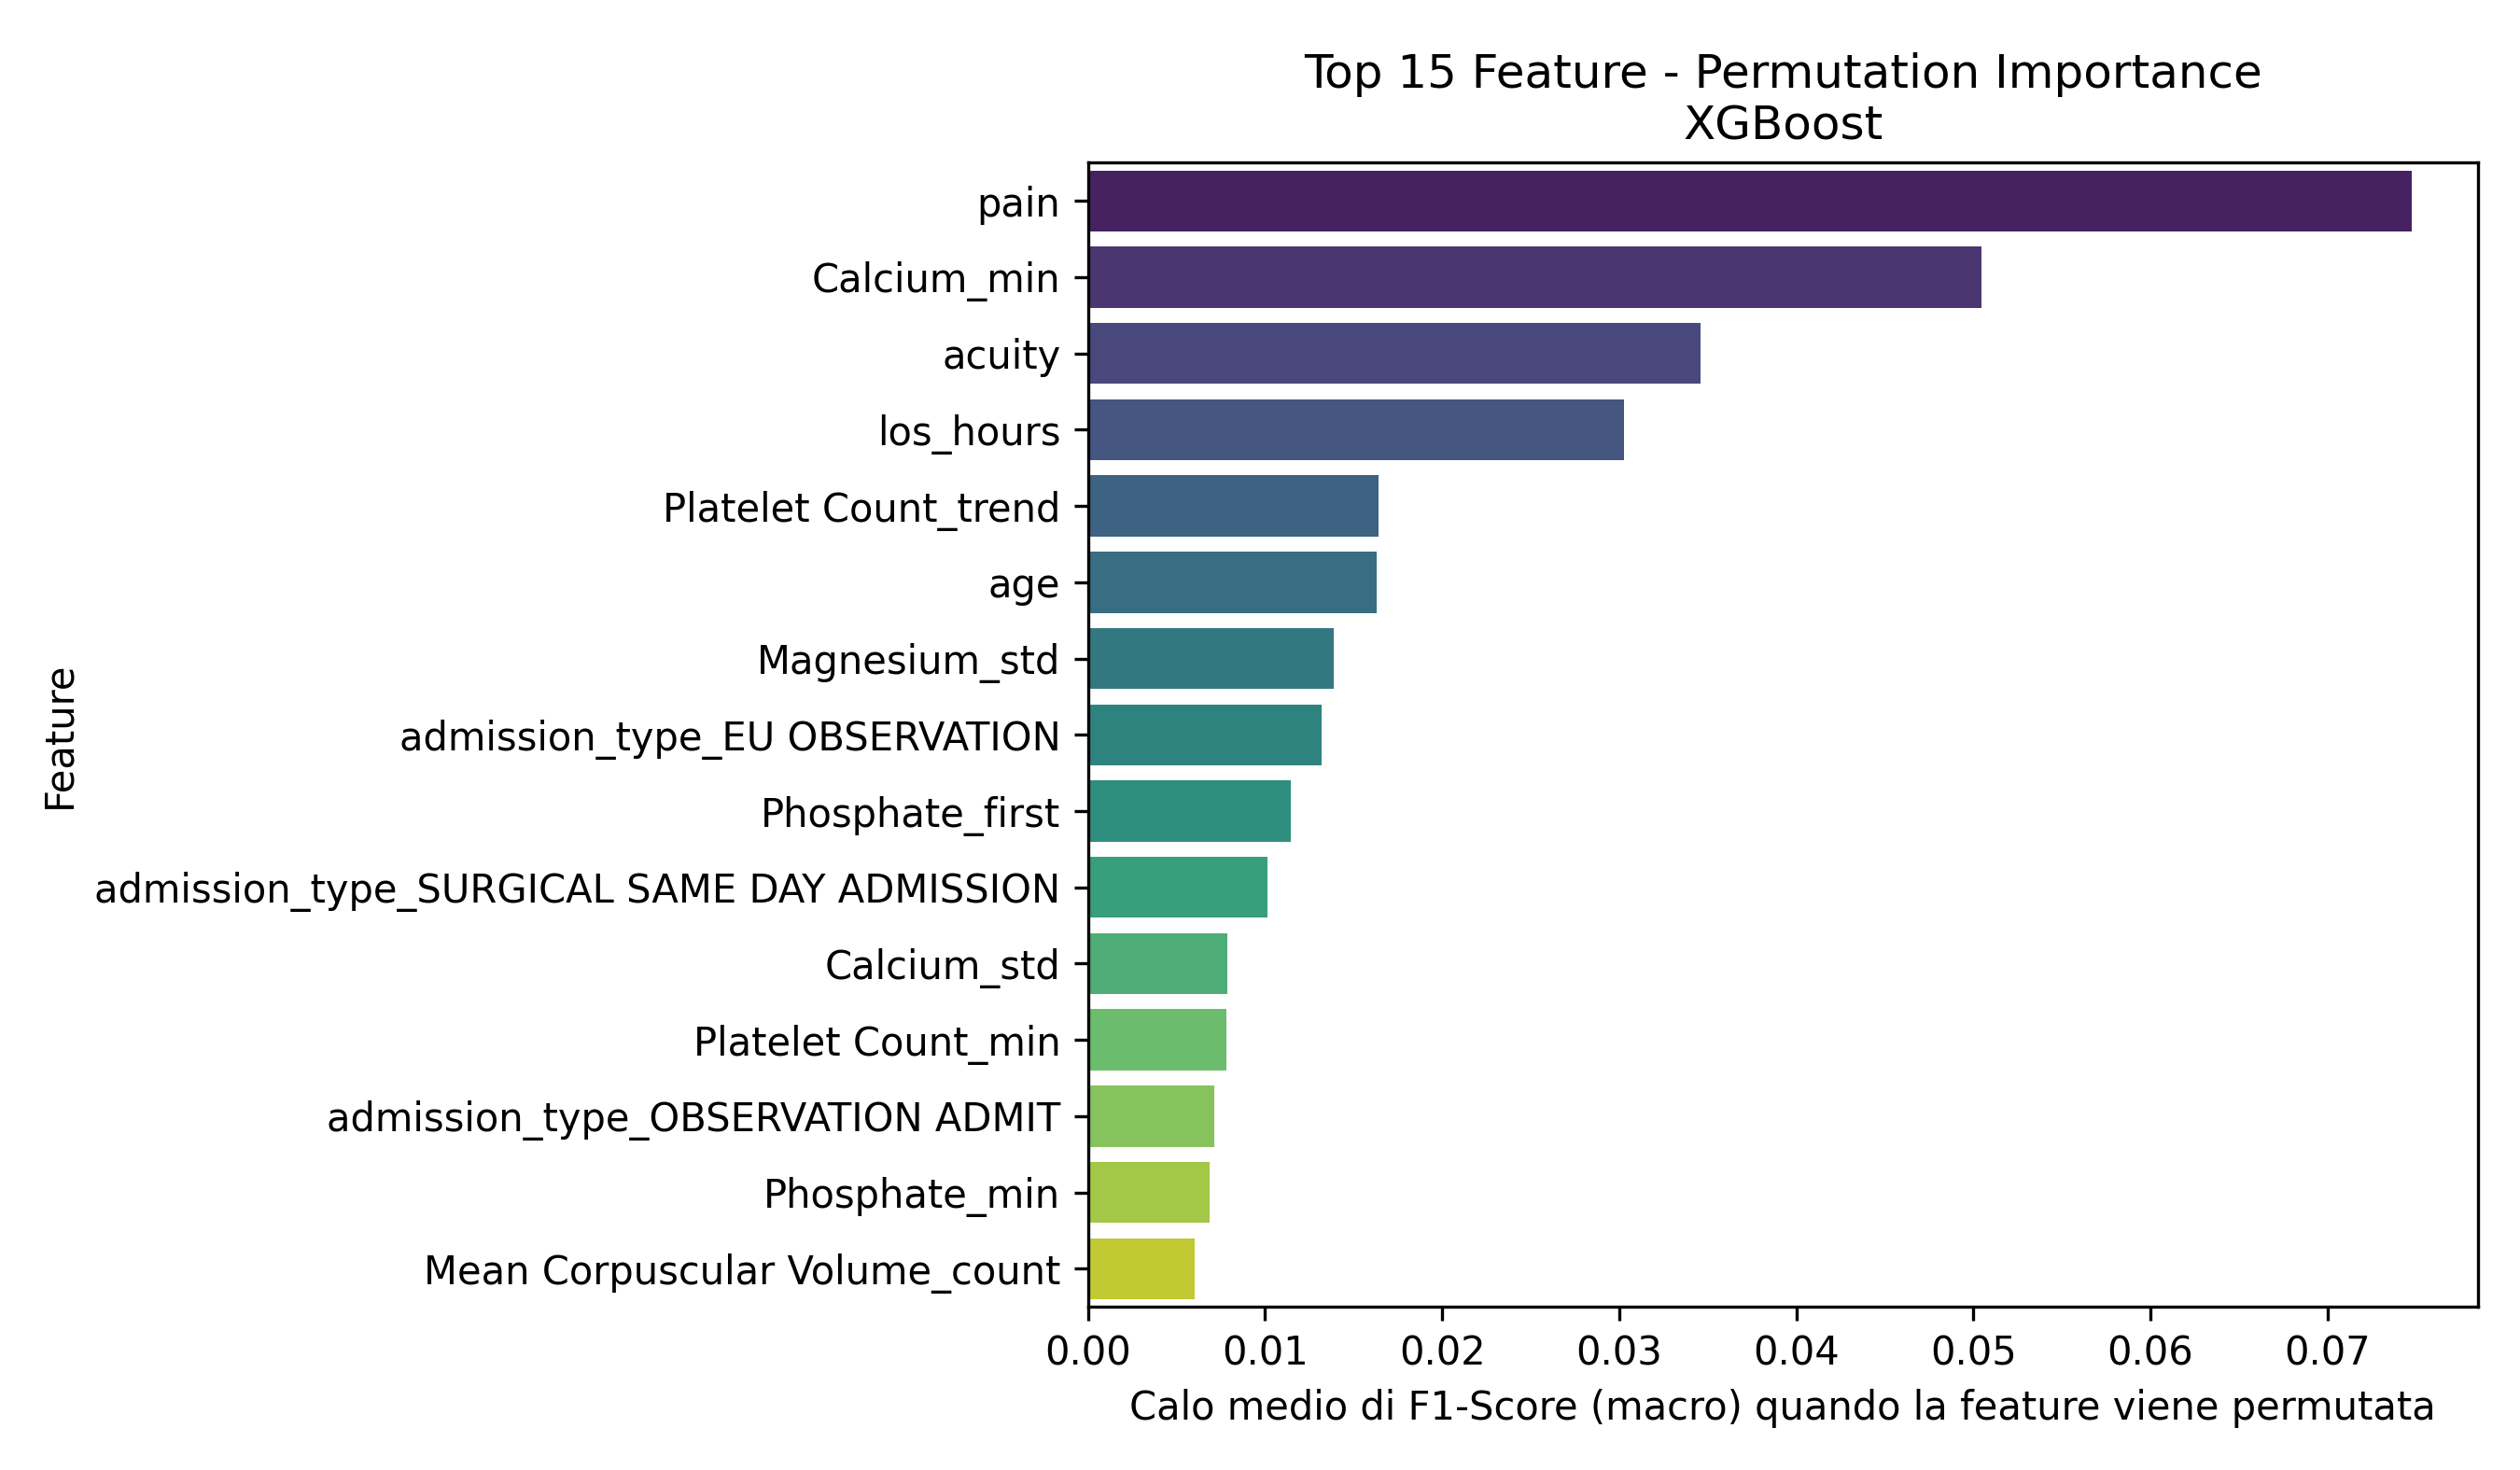

Source data for this figure (header and first rows):
Feature, Importanza_Media
pain, 0.07476
Calcium_min, 0.05044
acuity, 0.03462
los_hours, 0.03029
Platelet Count_trend, 0.01643
age, 0.01629
Magnesium_std, 0.01386
admission_type_EU OBSERVATION, 0.01319
Phosphate_first, 0.01147
admission_type_SURGICAL SAME DAY ADMISSI…, 0.01014
Calcium_std, 0.00789
Platelet Count_min, 0.007829
admission_type_OBSERVATION ADMIT, 0.007111
Phosphate_min, 0.006874
Mean Corpuscular Volume_count, 0.006055
o2sat_is_missing, 0.005603
temperature, 0.005533
heartrate, 0.004927
o2sat, 0.004326
Hematocrit_max, 0.004114
White Blood Cells_max, 0.00383
Bicarbonate_count, 0.003706
Magnesium_min, 0.003566
resprate, 0.002955
acuity_is_missing, 0.002873
crp_elevated, 0.002435
Hematocrit_min, 0.002248
admission_type_URGENT, 0.002185
Platelet Count_std, 0.002106
race_WHITE - OTHER EUROPEAN, 0.001774
Bicarbonate_trend, 0.001344
race_BLACK/AFRICAN AMERICAN, 0.001322
Phosphate_last, 0.001111
Red Blood Cells_trend, 0.001086
White Blood Cells_count, 0.0008104
Bicarbonate_min, 0.0007846
pain_is_missing, 0.0007077
Hemoglobin_count, 0.0002701
Phosphate_count, 0.0001243
admission_type_EW EMER., 4.447670653049407e-05
Mean Corpuscular Volume_mean_is_missing, 0.0
race_WHITE - BRAZILIAN, 0.0
dbp_is_missing, 0.0
race_HISPANIC/LATINO - DOMINICAN, 0.0
race_ASIAN - SOUTH EAST ASIAN, 0.0
race_ASIAN - ASIAN INDIAN, 0.0
race_ASIAN - KOREAN, 0.0
race_ASIAN - CHINESE, 0.0
resprate_is_missing, 0.0
sbp_is_missing, 0.0
Hematocrit_mean_is_missing, 0.0
Bicarbonate_mean_is_missing, 0.0
Calcium_mean_is_missing, 0.0
Hemoglobin_mean_is_missing, 0.0
Magnesium_mean_is_missing, 0.0
Platelet Count_mean_is_missing, 0.0
temperature_is_missing, 0.0
race_WHITE - RUSSIAN, 0.0
race_BLACK/CAPE VERDEAN, 0.0
Phosphate_mean_is_missing, 0.0
... 28 more rows
